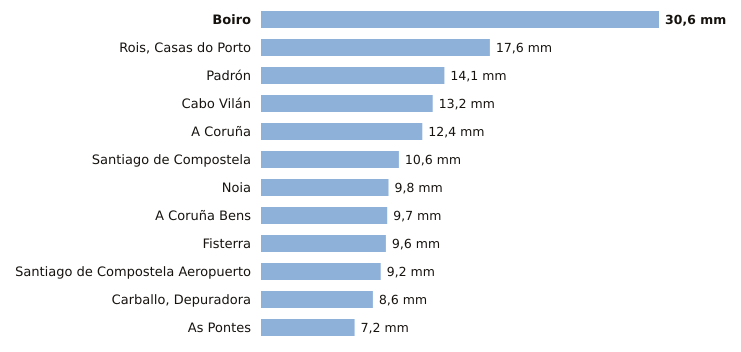

The file beside this chart, header and first rows:
estacion, provincia, indicativo, mm_6_dias_anteriores, mm_hoy, mm_7_dias, horas_de_hoy
Boiro, A Coruña, 1442U, 30.6, 0.0, 30.6, 2
Rois, Casas do Porto, A Coruña, 1476R, 17.6, 0.0, 17.6, 2
Padrón, A Coruña, 1473A, 14.1, 0.0, 14.1, 3
Cabo Vilán, A Coruña, 1393, 13.2, 0.0, 13.2, 3
A Coruña, A Coruña, 1387, 12.4, 0.0, 12.4, 3
Santiago de Compostela, A Coruña, 1475X, 10.6, 0.0, 10.6, 3
Noia, A Coruña, 1435C, 9.8, 0.0, 9.8, 1
A Coruña Bens, A Coruña, 1387D, 9.7, 0.0, 9.7, 3
Fisterra, A Coruña, 1400, 9.6, 0.0, 9.6, 3
Santiago de Compostela Aeropuerto, A Coruña, 1428, 9.2, 0.0, 9.2, 3
Carballo, Depuradora, A Coruña, 1390X, 8.6, 0.0, 8.6, 1
As Pontes, A Coruña, 1363X, 7.2, 0.0, 7.2, 2
